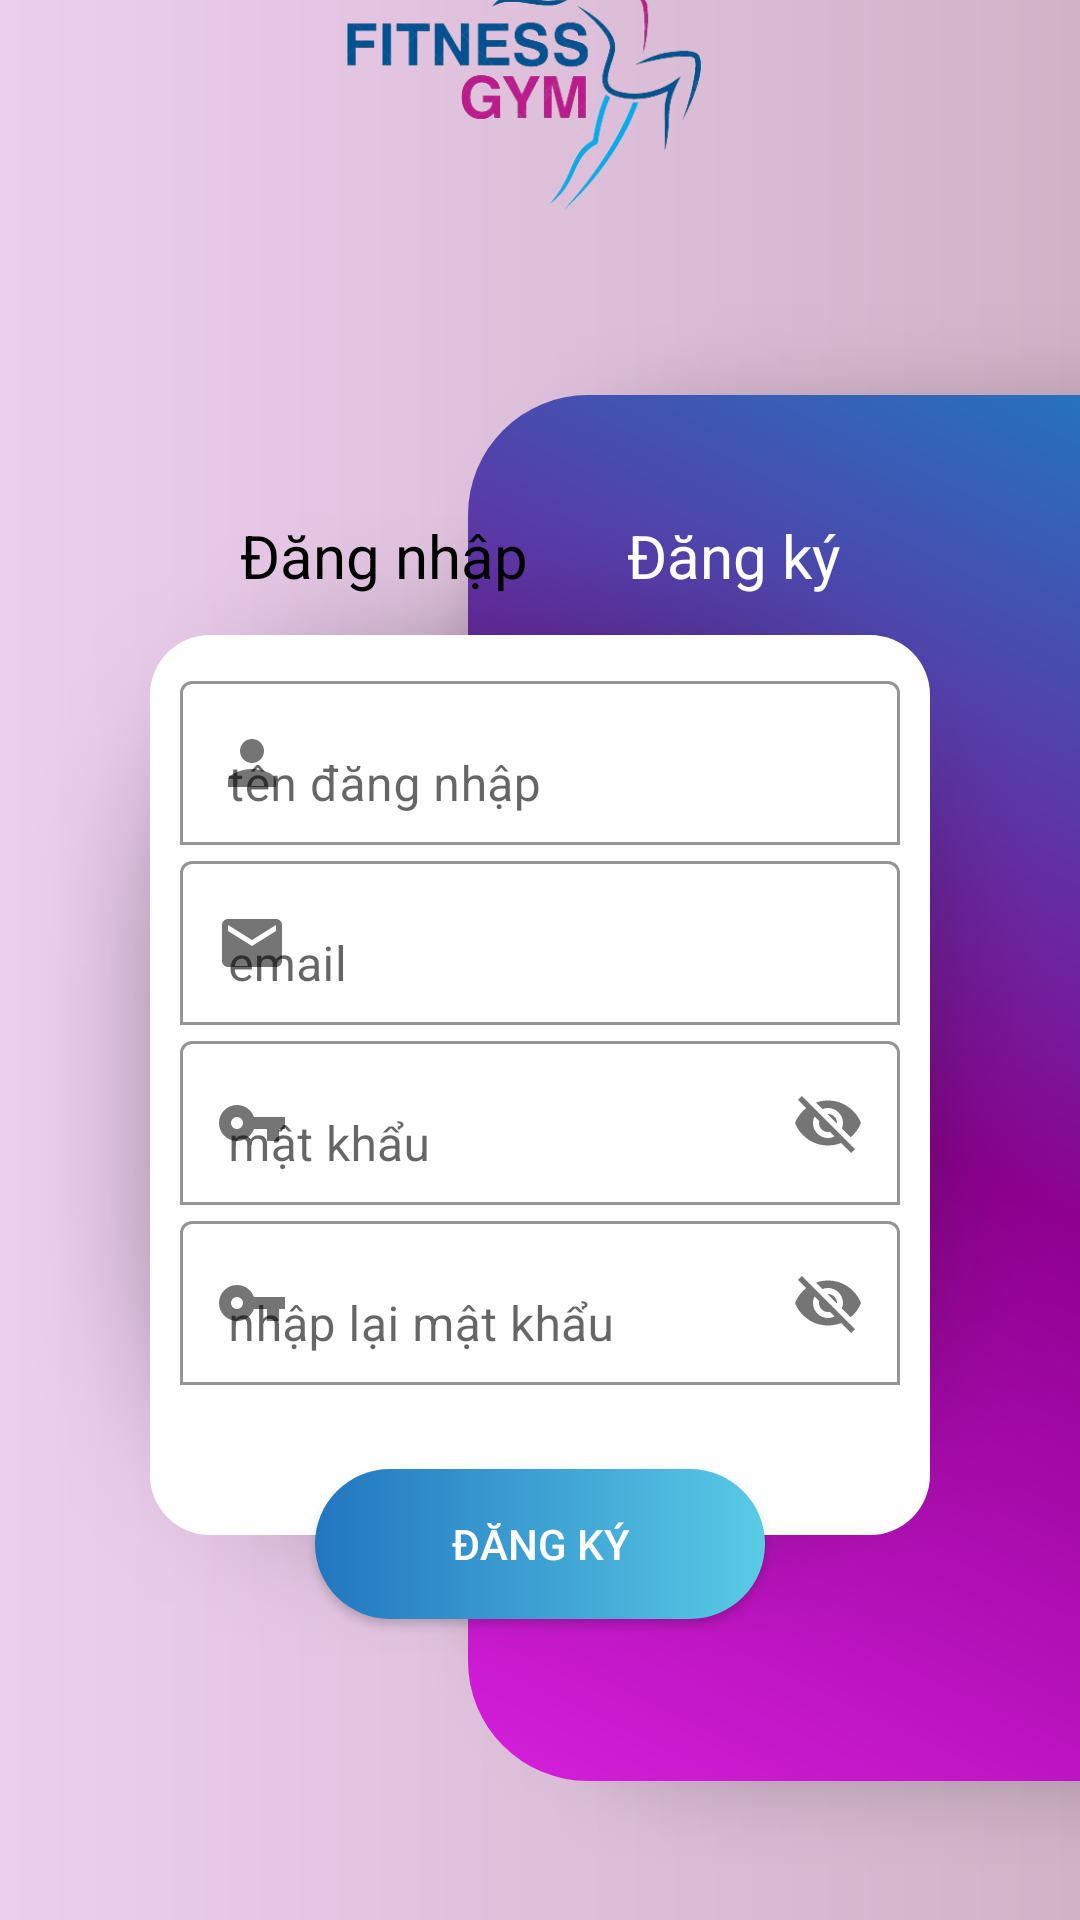

Android layout source for this screen:
<!-- AndroidManifest.xml: application theme Theme.GymManager -->
<!-- res/layout/fragment_register.xml -->
<?xml version="1.0" encoding="utf-8"?>
<androidx.constraintlayout.widget.ConstraintLayout xmlns:android="http://schemas.android.com/apk/res/android"
    xmlns:app="http://schemas.android.com/apk/res-auto"
    android:layout_width="match_parent"
    android:layout_height="match_parent"
    android:background="@drawable/home_background">

    <LinearLayout
        android:id="@+id/Slogan"
        android:layout_width="match_parent"
        android:layout_height="150dp"
        app:layout_constraintEnd_toEndOf="parent"
        app:layout_constraintStart_toStartOf="parent"
        app:layout_constraintTop_toTopOf="parent"
        app:layout_constraintBottom_toTopOf="@id/bgLogin">

        <ImageView
            android:layout_width="match_parent"
            android:layout_height="match_parent"
            android:padding="10dp"
            android:src="@drawable/slogan1" />
    </LinearLayout>

    <LinearLayout
        android:id="@+id/bgLogin"
        android:layout_width="250dp"
        android:layout_height="520dp"
        android:orientation="vertical"
        android:background="@drawable/shape_right_panel"
        app:layout_constraintEnd_toEndOf="parent"
        app:layout_constraintTop_toBottomOf="@id/Slogan"
        app:layout_constraintStart_toStartOf="@id/lineV"
        app:layout_constraintBottom_toTopOf="@id/ll"/>
    <androidx.constraintlayout.widget.Guideline
        android:id="@+id/lineV"
        android:layout_width="wrap_content"
        android:layout_height="wrap_content"
        android:orientation="vertical"
        app:layout_constraintGuide_percent="0.4"/>

    <LinearLayout
        android:id="@+id/llLogin"
        android:layout_width="340dp"
        android:layout_height="380dp"
        android:layout_margin="40dp"
        android:background="@drawable/shape_login_panel"
        android:orientation="vertical"
        android:paddingStart="50dp"
        android:paddingTop="50dp"
        android:paddingEnd="50dp"
        app:layout_constraintBottom_toBottomOf="@id/bgLogin"
        app:layout_constraintEnd_toEndOf="parent"
        app:layout_constraintStart_toStartOf="parent"
        app:layout_constraintTop_toBottomOf="@id/Slogan">

        <com.google.android.material.textfield.TextInputLayout
            android:id="@+id/tvUserRegis"
            android:layout_width="match_parent"
            android:layout_height="60dp"
            android:hint="tên đăng nhập"
            app:boxBackgroundColor="@color/white"
            app:boxBackgroundMode="outline"
            app:endIconMode="clear_text"
            app:startIconDrawable="@drawable/ic_user">

            <com.google.android.material.textfield.TextInputEditText
                android:id="@+id/txtUserLogin"
                android:layout_width="match_parent"
                android:layout_height="wrap_content" />
        </com.google.android.material.textfield.TextInputLayout>

        <com.google.android.material.textfield.TextInputLayout
            android:id="@+id/tvEmailRegis"
            android:layout_width="match_parent"
            android:layout_height="60dp"
            android:hint="email"
            app:boxBackgroundColor="@color/white"
            app:boxBackgroundMode="outline"
            app:endIconMode="clear_text"
            app:startIconDrawable="@drawable/ic_email">

            <com.google.android.material.textfield.TextInputEditText
                android:id="@+id/txtEmailRegist"
                android:layout_width="match_parent"
                android:layout_height="wrap_content"
                android:inputType="textEmailAddress" />
        </com.google.android.material.textfield.TextInputLayout>

        <com.google.android.material.textfield.TextInputLayout
            android:id="@+id/tvPassRegis"
            android:layout_width="match_parent"
            android:layout_height="60dp"
            android:hint="mật khẩu"
            app:boxBackgroundColor="@color/white"
            app:boxBackgroundMode="outline"
            app:endIconMode="password_toggle"
            app:startIconDrawable="@drawable/ic_pass">

            <com.google.android.material.textfield.TextInputEditText
                android:id="@+id/txtPassRegis"
                android:layout_width="match_parent"
                android:layout_height="wrap_content" />
        </com.google.android.material.textfield.TextInputLayout>

        <com.google.android.material.textfield.TextInputLayout
            android:id="@+id/tvConfirmPassRegis"
            android:layout_width="match_parent"
            android:layout_height="60dp"
            android:hint="nhập lại mật khẩu"
            app:boxBackgroundColor="@color/white"
            app:boxBackgroundMode="outline"
            app:endIconMode="password_toggle"
            app:startIconDrawable="@drawable/ic_pass">

            <com.google.android.material.textfield.TextInputEditText
                android:id="@+id/txtConfirmPassRegis"
                android:layout_width="match_parent"
                android:layout_height="wrap_content" />
        </com.google.android.material.textfield.TextInputLayout>
    </LinearLayout>
    <androidx.appcompat.widget.AppCompatButton
        android:id="@+id/btnSignUp"
        android:textColor="@color/white"
        android:text="Đăng ký"
        android:layout_width="150dp"
        android:layout_height="50dp"
        android:background="@drawable/click_change"
        app:layout_constraintBottom_toBottomOf="@id/llLogin"
        app:layout_constraintEnd_toEndOf="@id/llLogin"
        app:layout_constraintStart_toStartOf="@id/llLogin"
        android:layout_marginBottom="12dp"/>
    <TextView
        android:id="@+id/tvLogin1"
        android:layout_width="match_parent"
        android:layout_height="wrap_content"
        app:layout_constraintStart_toStartOf="parent"
        app:layout_constraintEnd_toEndOf="parent"
        android:text="Đăng nhập"
        android:textSize="20sp"
        android:textColor="@color/black"
        android:layout_marginStart="80dp"
        app:layout_constraintVertical_bias="0.3"
        app:layout_constraintTop_toTopOf="@id/llLogin"/>
    <TextView
        android:layout_width="match_parent"
        android:layout_height="wrap_content"
        app:layout_constraintStart_toStartOf="parent"
        app:layout_constraintEnd_toEndOf="parent"
        android:text="Đăng ký"
        android:textSize="20sp"
        android:textColor="@color/white"
        android:gravity="right"
        android:layout_marginEnd="80dp"
        android:layout_marginStart="80dp"
        app:layout_constraintTop_toTopOf="@id/llLogin"/>
    <LinearLayout
        android:id="@+id/ll"
        android:layout_width="match_parent"
        android:layout_height="wrap_content"
        android:gravity="center_horizontal"
        android:padding="20dp"
        app:layout_constraintBottom_toBottomOf="parent"
        app:layout_constraintTop_toBottomOf="@id/bgLogin"
        app:layout_constraintStart_toStartOf="parent"
        app:layout_constraintEnd_toEndOf="parent">

        <TextView
            android:layout_width="wrap_content"
            android:layout_height="wrap_content"
            android:text="Bạn đã có tài khoản?" />

        <TextView
            android:id="@+id/tvLogin2"
            android:layout_width="wrap_content"
            android:layout_height="wrap_content"
            android:layout_marginLeft="10dp"
            android:text="Đăng nhập"
            android:textColor="@color/pink"
            android:textSize="20sp"
            android:textStyle="bold" />
    </LinearLayout>

</androidx.constraintlayout.widget.ConstraintLayout>
<!-- resources referenced by this layout -->
<resources>
  <color name="black">#FF000000</color>
  <color name="pink">#D51FDB</color>
  <color name="white">#FFFFFFFF</color>
  <!-- drawable click_change (drawable) -->
  <?xml version="1.0" encoding="utf-8"?>
  <selector xmlns:android="http://schemas.android.com/apk/res/android">
      <item android:drawable="@drawable/shape_button_click" android:state_pressed="true"/>
      <item android:drawable="@drawable/shape_login_button" android:state_pressed="false"/>
  </selector>
  <!-- drawable home_background (drawable) -->
  <?xml version="1.0" encoding="utf-8"?>
  <shape
      android:shape="rectangle"
      xmlns:android="http://schemas.android.com/apk/res/android">
      <solid android:color="#F6F0F0"/>
      <gradient android:gradientRadius="280dp"
          android:startColor="#ECCEEF"
          android:endColor="#D1B2C7"/>
  </shape>
  <!-- drawable ic_email (drawable) -->
  <vector android:height="24dp" android:tint="#FFC3C3C3"
      android:viewportHeight="24" android:viewportWidth="24"
      android:width="24dp" xmlns:android="http://schemas.android.com/apk/res/android">
      <path android:fillColor="@android:color/white" android:pathData="M20,4L4,4c-1.1,0 -1.99,0.9 -1.99,2L2,18c0,1.1 0.9,2 2,2h16c1.1,0 2,-0.9 2,-2L22,6c0,-1.1 -0.9,-2 -2,-2zM20,8l-8,5 -8,-5L4,6l8,5 8,-5v2z"/>
  </vector>
  <!-- drawable ic_pass (drawable) -->
  <vector android:height="24dp" android:tint="#FFC3C3C3"
      android:viewportHeight="24" android:viewportWidth="24"
      android:width="24dp" xmlns:android="http://schemas.android.com/apk/res/android">
      <path android:fillColor="@android:color/white" android:pathData="M12.65,10C11.83,7.67 9.61,6 7,6c-3.31,0 -6,2.69 -6,6s2.69,6 6,6c2.61,0 4.83,-1.67 5.65,-4H17v4h4v-4h2v-4H12.65zM7,14c-1.1,0 -2,-0.9 -2,-2s0.9,-2 2,-2 2,0.9 2,2 -0.9,2 -2,2z"/>
  </vector>
  <!-- drawable ic_user (drawable) -->
  <vector android:height="24dp" android:tint="#FFC3C3C3"
      android:viewportHeight="24" android:viewportWidth="24"
      android:width="24dp" xmlns:android="http://schemas.android.com/apk/res/android">
      <path android:fillColor="@android:color/white" android:pathData="M12,12c2.21,0 4,-1.79 4,-4s-1.79,-4 -4,-4 -4,1.79 -4,4 1.79,4 4,4zM12,14c-2.67,0 -8,1.34 -8,4v2h16v-2c0,-2.66 -5.33,-4 -8,-4z"/>
  </vector>
  <!-- drawable shape_login_panel (drawable) -->
  <?xml version="1.0" encoding="utf-8"?>
  <layer-list xmlns:android="http://schemas.android.com/apk/res/android">
      <item android:drawable="@drawable/shadow_login"/>
      <item android:top="40dp"
          android:bottom="40dp"
          android:start="40dp"
          android:end="40dp">
          <shape  android:shape="rectangle">
              <corners android:radius="20dp"/>
              <solid android:color="@color/white"/>
          </shape>
      </item>
  </layer-list>
  <!-- drawable shape_button_click (drawable) -->
  <?xml version="1.0" encoding="utf-8"?>
  <shape android:shape="rectangle"
      xmlns:android="http://schemas.android.com/apk/res/android">
      <corners android:radius="100dp"/>
      <gradient
          android:angle="180"
          android:startColor="@color/purple_200"
          android:endColor="@color/purple_100"/>
  </shape>
  <!-- drawable shape_login_button (drawable) -->
  <?xml version="1.0" encoding="utf-8"?>
  <shape android:shape="rectangle"
      xmlns:android="http://schemas.android.com/apk/res/android">
      <corners android:radius="100dp"/>
      <gradient
          android:angle="180"
          android:startColor="@color/green_light"
          android:endColor="@color/blue"/>
  </shape>
  <color name="violet">#8E0090</color>
  <color name="blue">#2276C0</color>
  <color name="purple_500">#FF6200EE</color>
  <color name="purple_700">#FF3700B3</color>
  <color name="teal_200">#FF03DAC5</color>
  <color name="teal_700">#FF018786</color>
  <color name="purple_200">#FFBB86FC</color>
  <color name="purple_100">#8E80CC</color>
  <color name="green_light">#59CBE6</color>
</resources>
